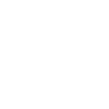
t = 0.00 s
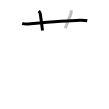
t = 2.25 s
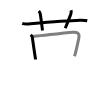
t = 4.50 s
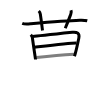
t = 6.50 s
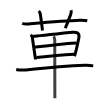
t = 8.75 s
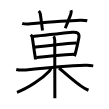
t = 11.00 s

The animated SVG that drew these frames (rendered in a browser with its animation timeline set to each time). Animation: 11 SMIL elements (animate=11); one cycle of 11.00 s.

<svg width="109px" height="109px" viewBox="0 0 px 109px" xmlns="http://www.w3.org/2000/svg" xmlns:xlink="http://www.w3.org/1999/xlink" xml:space="preserve" version="1.1"  baseProfile="full">
<path d="M22.25,23.27c2.47,1.01,5.9,0.63,8.51,0.41c12.98-1.11,36.06-3.05,49.12-3.37c2.48-0.06,4.95-0.13,7.38,0.47" style="fill:none;stroke:black;stroke-width:3;opacity:0">
  <animate attributeType="CSS" attributeName="opacity" from="0" to="1" begin="0s" dur="1s" repeatCount="Indefinite" fill="freeze" />
</path>
<path d="M38.75,11c1.12,1.12,1.48,2.43,1.6,3.22c1.12,7.43,1.83,13.58,2.15,16.28" style="fill:none;stroke:black;stroke-width:3;opacity:0">
  <animate attributeType="CSS" attributeName="opacity" from="0" to="1" begin="1s" dur="1s" repeatCount="Indefinite" fill="freeze" />
</path>
<path d="M71,10.25c0.42,1.18,0.28,2.58-0.25,4c-2.25,6-3.25,8.75-5.5,14" style="fill:none;stroke:black;stroke-width:3;opacity:0">
  <animate attributeType="CSS" attributeName="opacity" from="0" to="1" begin="2s" dur="1s" repeatCount="Indefinite" fill="freeze" />
</path>
<path d="M30.77,34.69c0.83,0.83,1.42,1.81,1.53,2.61c0.58,4.2,1.84,12.93,2.73,18.7c0.31,2.01,0.51,3.36,0.51,3.46" style="fill:none;stroke:black;stroke-width:3;opacity:0">
  <animate attributeType="CSS" attributeName="opacity" from="0" to="1" begin="3s" dur="1s" repeatCount="Indefinite" fill="freeze" />
</path>
<path d="M32.94,36.51c3.53-0.53,30.05-3.29,39.45-4.26c4.85-0.5,7.4,1.14,6.46,5.68c-0.71,3.46-2.03,9.8-3.39,14.88c-0.36,1.34-0.7,2.5-1.01,3.34" style="fill:none;stroke:black;stroke-width:3;opacity:0">
  <animate attributeType="CSS" attributeName="opacity" from="0" to="1" begin="4s" dur="1s" repeatCount="Indefinite" fill="freeze" />
</path>
<path d="M34.58,47.25c7.79-0.88,34.17-4,41.97-4.21" style="fill:none;stroke:black;stroke-width:3;opacity:0">
  <animate attributeType="CSS" attributeName="opacity" from="0" to="1" begin="5s" dur="1s" repeatCount="Indefinite" fill="freeze" />
</path>
<path d="M36.44,57.57c7.31-0.88,29.56-2.96,37.6-3.35" style="fill:none;stroke:black;stroke-width:3;opacity:0">
  <animate attributeType="CSS" attributeName="opacity" from="0" to="1" begin="6s" dur="1s" repeatCount="Indefinite" fill="freeze" />
</path>
<path d="M16.25,69.48c3.2,0.86,6.28,0.75,9.5,0.43c13.03-1.28,43.58-3.9,59.38-4.54c2.77-0.11,5.39,0.06,8.12,0.51" style="fill:none;stroke:black;stroke-width:3;opacity:0">
  <animate attributeType="CSS" attributeName="opacity" from="0" to="1" begin="7s" dur="1s" repeatCount="Indefinite" fill="freeze" />
</path>
<path d="M53.5,36.4c0.93,0.93,1.25,2.33,1.25,3.88c0,8.33,0.08,36.36,0.1,52.1c0,2.24,0,4.23,0,5.88" style="fill:none;stroke:black;stroke-width:3;opacity:0">
  <animate attributeType="CSS" attributeName="opacity" from="0" to="1" begin="8s" dur="1s" repeatCount="Indefinite" fill="freeze" />
</path>
<path d="M50.75,68.22c0,0.91-0.57,1.94-1.54,2.97C41.94,78.89,28.23,88.27,17,92.31" style="fill:none;stroke:black;stroke-width:3;opacity:0">
  <animate attributeType="CSS" attributeName="opacity" from="0" to="1" begin="9s" dur="1s" repeatCount="Indefinite" fill="freeze" />
</path>
<path d="M59,68c3.75,3.12,13.15,11.7,20.65,17.09c2.31,1.66,4.98,3.66,8.85,5.16" style="fill:none;stroke:black;stroke-width:3;opacity:0">
  <animate attributeType="CSS" attributeName="opacity" from="0" to="1" begin="10s" dur="1s" repeatCount="Indefinite" fill="freeze" />
</path>
</svg>
